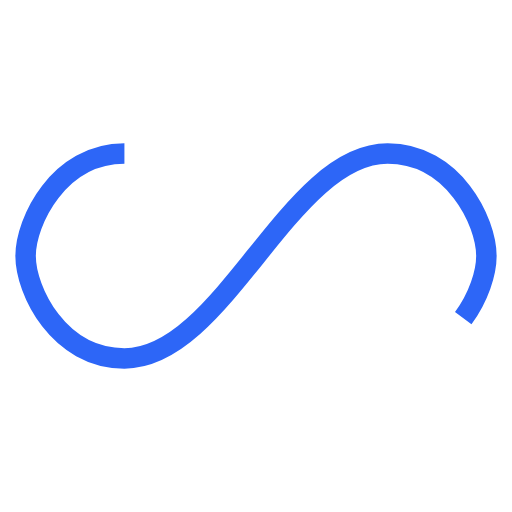
t = 0.00 s
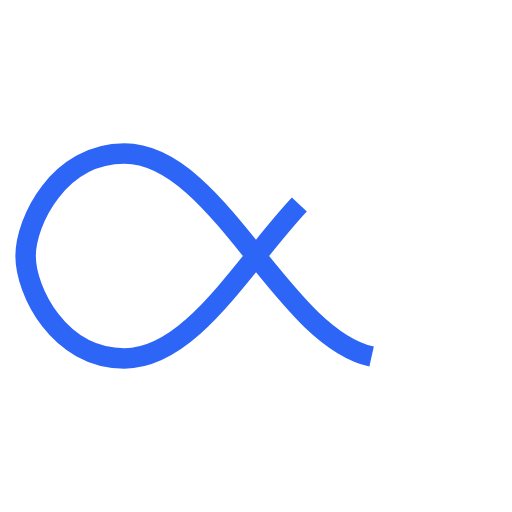
t = 0.18 s
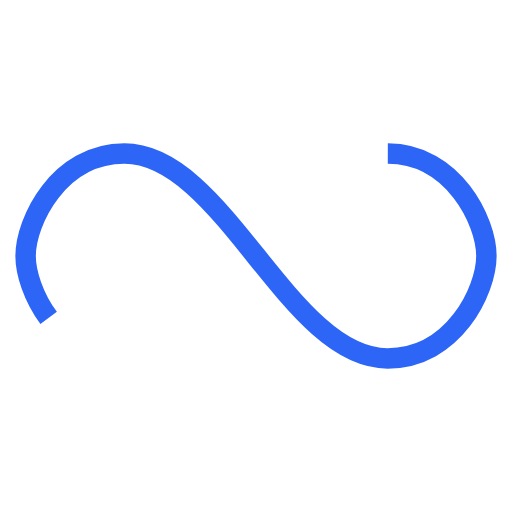
t = 0.35 s
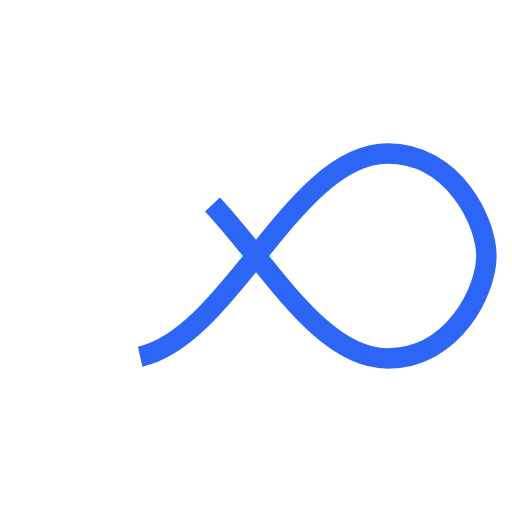
t = 0.53 s

The animated SVG that drew these frames (rendered in a browser with its animation timeline set to each time). Animation: 1 SMIL element (animate=1); one cycle of 0.70 s, repeats indefinitely.

<svg width="62px"  height="62px"  xmlns="http://www.w3.org/2000/svg" viewBox="0 0 100 100" preserveAspectRatio="xMidYMid" class="lds-infinity" style="background: none;"><path fill="none" ng-attr-stroke="{{config.stroke}}" ng-attr-stroke-width="{{config.width}}" ng-attr-stroke-dasharray="{{config.dasharray}}" d="M24.3,30C11.4,30,5,43.3,5,50s6.4,20,19.3,20c19.3,0,32.1-40,51.4-40 C88.6,30,95,43.3,95,50s-6.4,20-19.3,20C56.4,70,43.6,30,24.3,30z" stroke="#2d66f7" stroke-width="4" stroke-dasharray="171.9145819091797 84.67434631347655"><animate attributeName="stroke-dashoffset" calcMode="linear" values="0;256.58892822265625" keyTimes="0;1" dur="0.7" begin="0s" repeatCount="indefinite"></animate></path></svg>